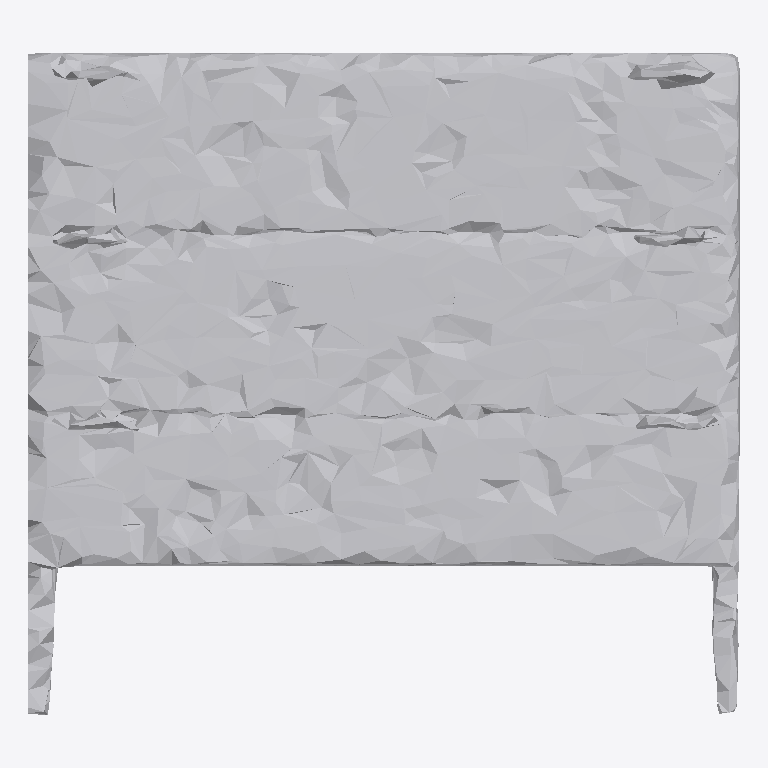
Plan cut of the same IFC building model at storey 'Ground Floor' (level 0.00 m, cut at 1.40 m), seen from above with north up, elements coloured by IFC class: 1 other element (light grey). No cut surface shows.
Extent 1.9 m × 1.7 m × 1.1 m (x, y, z). Storeys (1): Ground Floor at 0.00 m. Elements (1): 1 IfcFurniture.

HEADER;
FILE_DESCRIPTION(('ViewDefinition [CoordinationView]'),'2;1');
FILE_NAME('','2026-07-12T16:04:32',(''),(''),'IfcOpenShell 0.8.0','IfcOpenShell 0.8.0','');
FILE_SCHEMA(('IFC4'));
ENDSEC;
DATA;
#17=IFCPROJECT('2QoPF1WYL7mPM5CZd7euRK',#5,'Office Project',$,$,$,$,(#15),#10);
#20=IFCSITE('3CtnpgY0f2MeXrlWpzuI09',#5,'Site',$,$,#19,$,$,.ELEMENT.,$,$,$,$,$);
#22=IFCBUILDING('2MLva_8cLDC8lhUaBTiP_c',#5,'Building',$,$,#21,$,$,.ELEMENT.,$,$,$);
#24=IFCBUILDINGSTOREY('1asm8j4eb4HeAPGiFfDNEl',#5,'Ground Floor',$,$,#23,$,$,.ELEMENT.,0.0);
#35=IFCFURNITURE('3FDdG8b352Dw61fyAg9PdL',#5,'cabinet',$,$,#34,#31,$,$);
ENDSEC;
